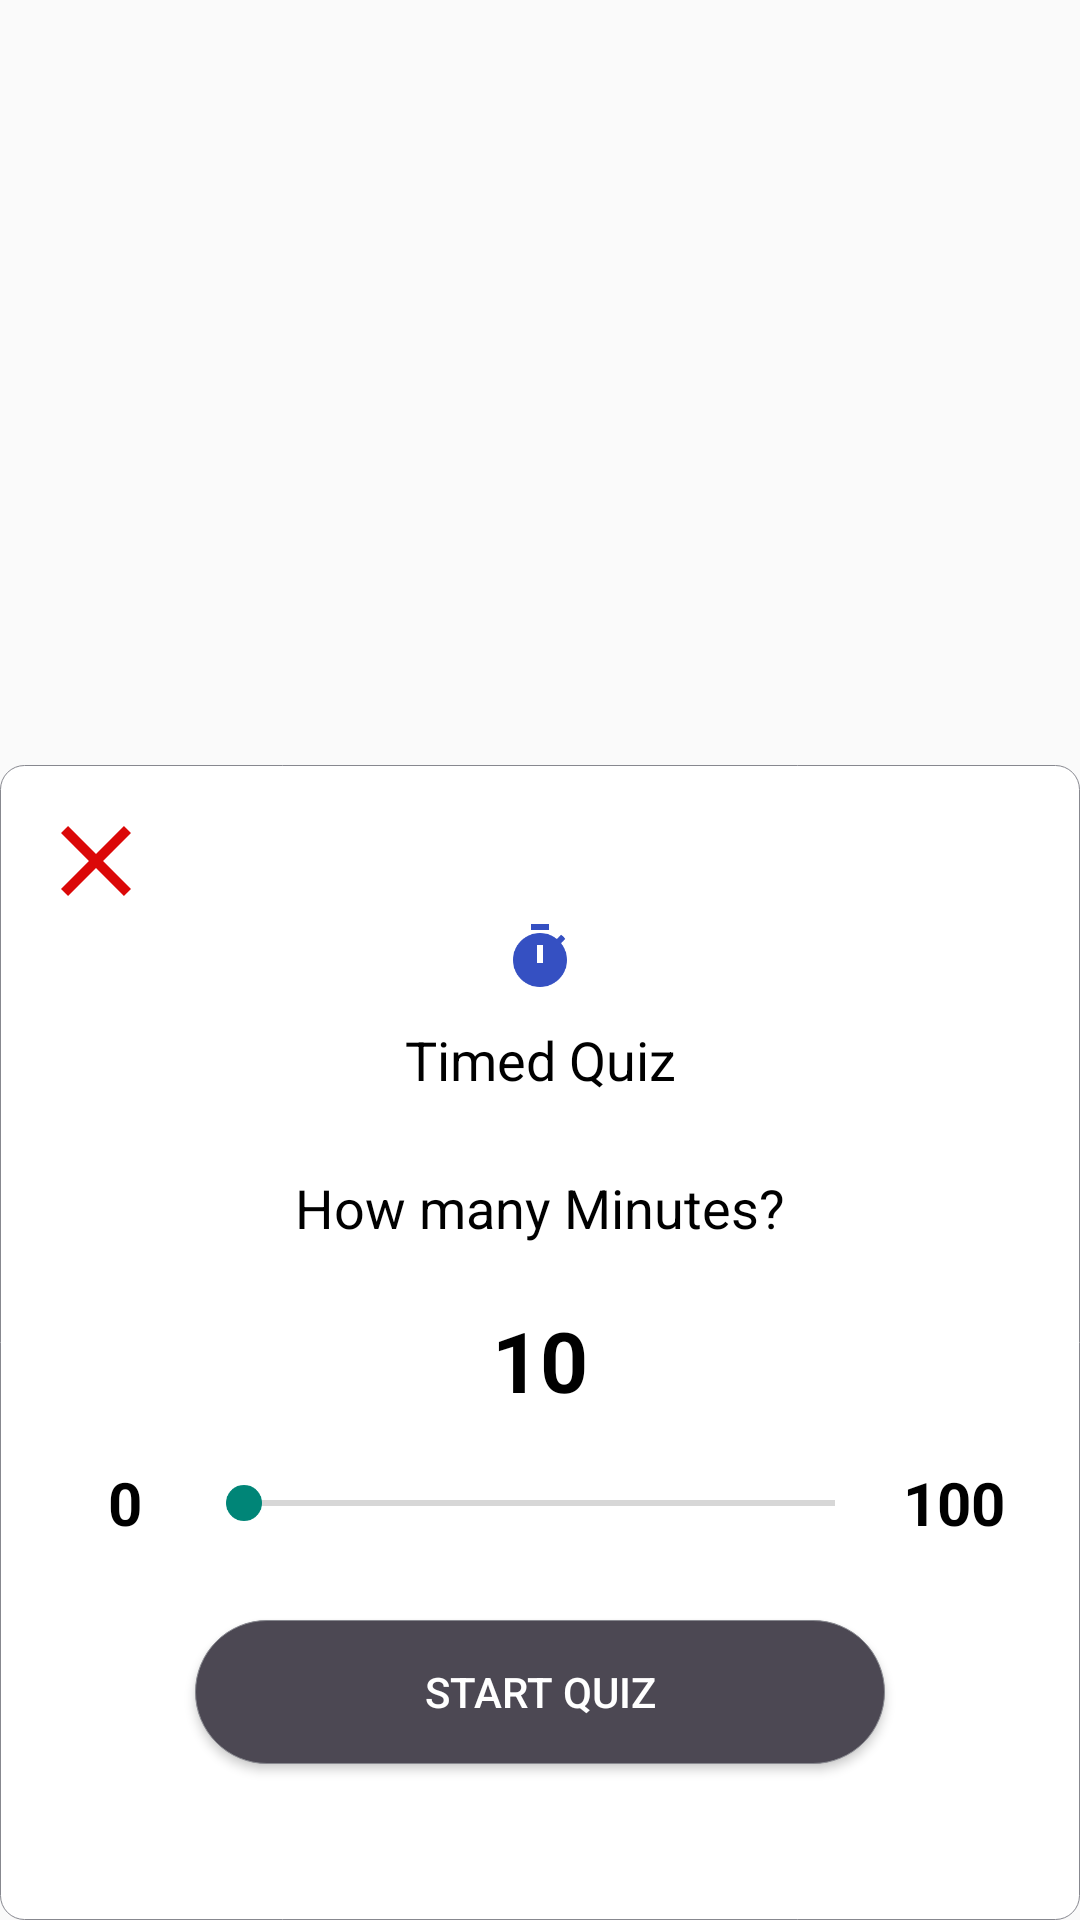

Android layout source for this screen:
<!-- AndroidManifest.xml: application theme Theme.QuizzyApp -->
<!-- res/layout/select_quiz_time_dialog.xml -->
<?xml version="1.0" encoding="utf-8"?>
<androidx.constraintlayout.widget.ConstraintLayout
    android:id="@+id/rl_main"
    xmlns:android="http://schemas.android.com/apk/res/android"
    xmlns:app="http://schemas.android.com/apk/res-auto"
    xmlns:tools="http://schemas.android.com/tools"
    android:layout_width="match_parent"
    android:layout_height="400dp"
    android:gravity="bottom"
    android:layout_gravity="bottom">

    <LinearLayout
        android:layout_width="match_parent"
        android:layout_height="wrap_content"
        android:layout_alignParentBottom="true"
        android:background="@drawable/card_border"
        android:orientation="vertical"
        android:padding="12dp"
        app:layout_constraintBottom_toBottomOf="parent"
        app:layout_constraintEnd_toEndOf="parent"
        app:layout_constraintStart_toStartOf="parent">


        <androidx.core.widget.NestedScrollView
            android:layout_width="match_parent"
            android:layout_height="match_parent"

            app:layout_constraintBottom_toBottomOf="parent"
            tools:layout_editor_absoluteX="0dp">

            <LinearLayout
                android:layout_width="match_parent"
                android:layout_height="match_parent"
                android:layout_alignParentBottom="true"
                android:layout_centerInParent="true"
                android:orientation="vertical">

                <ImageView
                    android:id="@+id/img_close_t"
                    android:layout_width="40dp"
                    android:layout_height="40dp"
                    android:src="@drawable/close" />

                <ImageView
                    android:id="@+id/img_quiz_category"
                    android:layout_width="match_parent"
                    android:layout_height="wrap_content"
                    android:layout_marginBottom="10dp"
                    android:src="@drawable/timed_quiz" />

                <TextView
                    android:id="@+id/tv_testing"
                    android:layout_width="match_parent"
                    android:layout_height="wrap_content"
                    android:layout_marginBottom="5dp"
                    android:gravity="center"
                    android:text="Timed Quiz"
                    android:textColor="@color/black"
                    android:textSize="18sp" />



                <TextView
                    android:id="@+id/tv_question"
                    android:layout_width="match_parent"
                    android:layout_height="wrap_content"
                    android:layout_margin="20dp"
                    android:gravity="center"
                    android:text="How many Minutes?"
                    android:textColor="@color/black"
                    android:textSize="18sp" />

                <TextView
                    android:id="@+id/tv_num_of_ques_t"
                    android:layout_width="match_parent"
                    android:layout_height="wrap_content"
                    android:gravity="center"
                    android:text="10"
                    android:textColor="@color/black"
                    android:textSize="28sp"
                    android:textStyle="bold" />


                <LinearLayout
                    android:layout_width="match_parent"
                    android:layout_height="wrap_content"
                    android:orientation="horizontal">

                    <TextView
                        android:id="@+id/tv_min"
                        android:layout_width="0dp"
                        android:layout_height="match_parent"
                        android:layout_marginStart="10dp"
                        android:layout_weight="1"
                        android:gravity="center"
                        android:text="0"
                        android:textColor="@color/black"
                        android:textSize="20sp"
                        android:textStyle="bold" />

                    <SeekBar
                        android:id="@+id/seekBar_t"
                        android:layout_width="0dp"
                        android:layout_height="match_parent"
                        android:layout_weight="6"

                        android:max="100"
                        android:padding="20dp"
                        android:progress="0" />

                    <TextView
                        android:id="@+id/tv_max"
                        android:layout_width="0dp"
                        android:layout_height="match_parent"
                        android:layout_marginEnd="10dp"
                        android:layout_weight="1"
                        android:gravity="center"
                        android:text="100"
                        android:textColor="@color/black"
                        android:textSize="20sp"
                        android:textStyle="bold" />

                </LinearLayout>

                <Button
                    android:id="@+id/btn_start"
                    android:layout_width="230dp"
                    android:layout_height="wrap_content"
                    android:layout_alignParentBottom="true"
                    android:layout_centerHorizontal="true"
                    android:layout_gravity="center_horizontal"
                    android:layout_marginStart="10dp"
                    android:layout_marginTop="10dp"
                    android:layout_marginEnd="10dp"
                    android:layout_marginBottom="10dp"
                    android:background="@drawable/round_btn"
                    android:paddingLeft="30dp"
                    android:paddingRight="30dp"
                    android:text="Start Quiz"
                    android:textColor="@color/white" />

                <View
                    android:layout_width="match_parent"
                    android:layout_height="30dp" />

            </LinearLayout>

        </androidx.core.widget.NestedScrollView>
    </LinearLayout>
</androidx.constraintlayout.widget.ConstraintLayout>
<!-- resources referenced by this layout -->
<resources>
  <color name="black">#FF000000</color>
  <color name="white">#FFFFFFFF</color>
  <!-- drawable card_border (drawable) -->
  <?xml version="1.0" encoding="utf-8"?>
  <shape xmlns:android="http://schemas.android.com/apk/res/android">
      <solid android:color="@android:color/white" />
      <stroke android:width="0.2dp"
      android:color="#87888F"
      />
      <corners android:radius="8dp" />
  </shape>
  <!-- drawable close (drawable) -->
  <vector android:height="24dp" android:tint="#DB0808"
      android:viewportHeight="24" android:viewportWidth="24"
      android:width="24dp" xmlns:android="http://schemas.android.com/apk/res/android">
      <path android:fillColor="@android:color/white" android:pathData="M19,6.41L17.59,5 12,10.59 6.41,5 5,6.41 10.59,12 5,17.59 6.41,19 12,13.41 17.59,19 19,17.59 13.41,12z"/>
  </vector>
  <!-- drawable round_btn (drawable) -->
  <?xml version="1.0" encoding="utf-8"?>
  <shape xmlns:android="http://schemas.android.com/apk/res/android">
      <solid android:color="@color/font_dark_gray" />
      <stroke android:width="0.2dp"
      android:color="#87888F"
      />
      <corners android:radius="25dp" />
  </shape>
  <!-- drawable timed_quiz (drawable) -->
  <vector android:height="24dp" android:tint="#3550C2"
      android:viewportHeight="24" android:viewportWidth="24"
      android:width="24dp" xmlns:android="http://schemas.android.com/apk/res/android">
      <path android:fillColor="@android:color/white" android:pathData="M9,1h6v2h-6z"/>
      <path android:fillColor="@android:color/white" android:pathData="M19.03,7.39l1.42,-1.42c-0.43,-0.51 -0.9,-0.99 -1.41,-1.41l-1.42,1.42C16.07,4.74 14.12,4 12,4c-4.97,0 -9,4.03 -9,9c0,4.97 4.02,9 9,9s9,-4.03 9,-9C21,10.88 20.26,8.93 19.03,7.39zM13,14h-2V8h2V14z"/>
  </vector>
  <style name="Theme.QuizzyApp" parent="Theme.AppCompat.DayNight.NoActionBar">
          
          <item name="colorPrimary">@color/purple_500</item>
          <item name="colorPrimaryVariant">@color/purple_700</item>
          <item name="colorOnPrimary">@color/white</item>
          
          <item name="colorSecondary">@color/teal_200</item>
          <item name="colorSecondaryVariant">@color/teal_700</item>
          <item name="colorOnSecondary">@color/black</item>
          
          <item name="android:statusBarColor" tools:targetApi="l">?attr/colorPrimaryVariant</item>
          
      </style>
  <color name="font_dark_gray">#4C4853</color>
  <color name="purple_500">#FF6200EE</color>
  <color name="purple_700">#FF3700B3</color>
  <color name="teal_200">#FF03DAC5</color>
  <color name="teal_700">#FF018786</color>
</resources>
